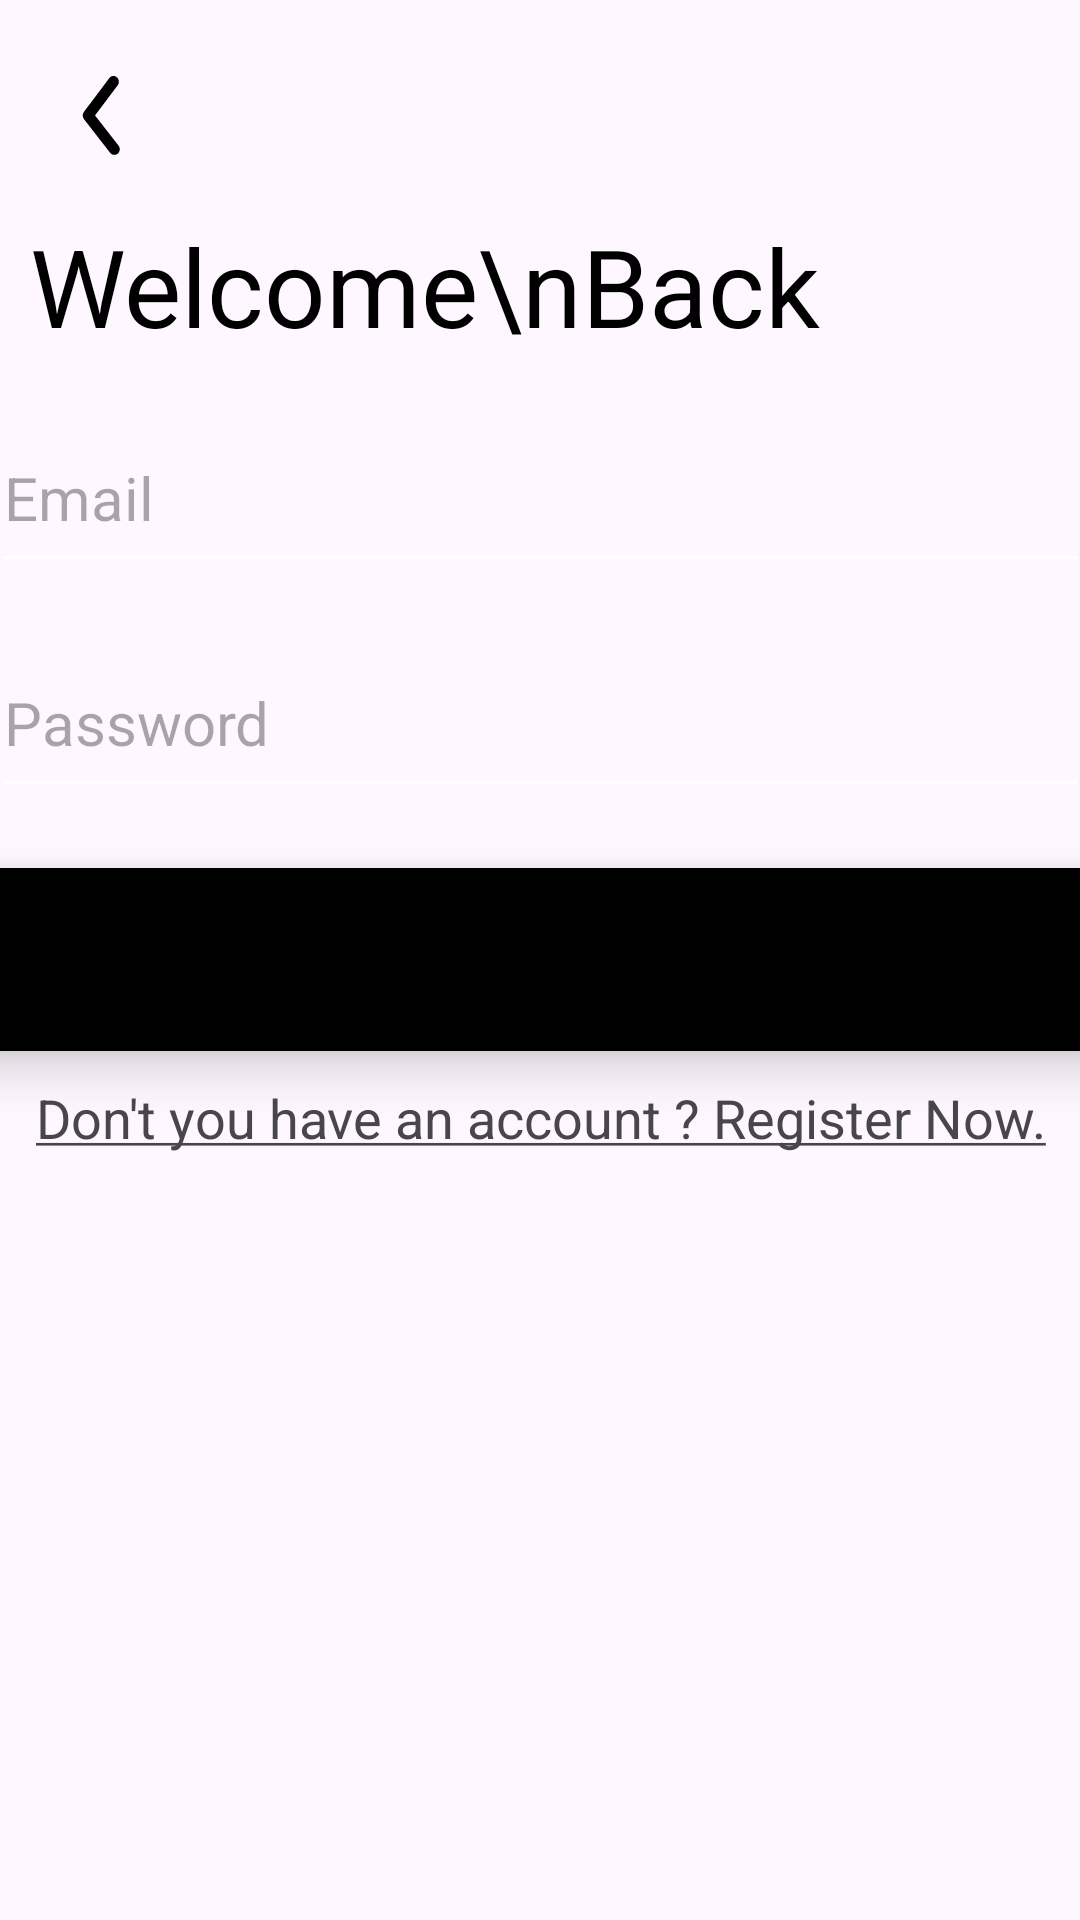

Layout XML and referenced resources for this Android screen:
<!-- AndroidManifest.xml: application theme Theme.SmartWalletHW6 -->
<!-- res/layout/fragment_signin.xml -->
<?xml version="1.0" encoding="utf-8"?>
<androidx.constraintlayout.widget.ConstraintLayout xmlns:android="http://schemas.android.com/apk/res/android"
    xmlns:app="http://schemas.android.com/apk/res-auto"
    android:layout_width="match_parent"
    android:layout_height="match_parent">

    <ImageView
        android:id="@+id/iv_back_signin"
        android:layout_width="wrap_content"
        android:layout_height="wrap_content"
        android:layout_marginTop="16dp"
        app:layout_constraintEnd_toEndOf="parent"
        app:layout_constraintHorizontal_bias="0.043"
        app:layout_constraintStart_toStartOf="parent"
        app:layout_constraintTop_toTopOf="parent"
        app:srcCompat="@drawable/ic_back" />

    <TextView
        android:id="@+id/textView4"
        android:layout_width="0dp"
        android:layout_height="wrap_content"
        android:layout_margin="10dp"
        android:text="Welcome\nBack"
        android:textColor="@color/black"
        android:textSize="36sp"
        app:layout_constraintEnd_toEndOf="parent"
        app:layout_constraintHorizontal_bias="0.5"
        app:layout_constraintStart_toStartOf="parent"
        app:layout_constraintTop_toBottomOf="@+id/iv_back_signin" />

    <EditText
        android:id="@+id/et_email"
        android:layout_width="366dp"
        android:layout_height="60dp"
        android:layout_margin="15dp"
        android:ems="10"
        android:hint="Email"
        android:inputType="textEmailAddress"
        android:textSize="20sp"
        app:layout_constraintEnd_toEndOf="parent"
        app:layout_constraintHorizontal_bias="0.5"
        app:layout_constraintStart_toStartOf="parent"
        app:layout_constraintTop_toBottomOf="@+id/textView4" />

    <EditText
        android:id="@+id/et_password"
        android:layout_width="366dp"
        android:layout_height="60dp"
        android:layout_margin="15dp"
        android:ems="10"
        android:hint="Password"
        android:inputType="textPassword"
        android:textSize="20sp"
        app:layout_constraintEnd_toEndOf="@+id/et_email"
        app:layout_constraintStart_toStartOf="@+id/et_email"
        app:layout_constraintTop_toBottomOf="@+id/et_email" />

    <Button
        android:id="@+id/btn_sign_in"
        android:layout_width="370dp"
        android:layout_height="61dp"
        android:layout_margin="20dp"
        android:backgroundTint="@color/black"
        android:elevation="10dp"
        android:fontFamily="@font/josefin_sans_bold"
        android:text="Sign In"
        android:textColor="@color/white"
        android:textSize="20sp"
        app:layout_constraintEnd_toEndOf="@+id/et_password"
        app:layout_constraintStart_toStartOf="@+id/et_password"
        app:layout_constraintTop_toBottomOf="@+id/et_password" />

    <TextView
        android:id="@+id/tv_register"
        android:layout_width="0dp"
        android:layout_height="wrap_content"
        android:layout_marginTop="10dp"
        android:gravity="center"
        android:text="@string/tv_register"
        android:textSize="18sp"
        app:layout_constraintEnd_toEndOf="@+id/btn_sign_in"
        app:layout_constraintStart_toStartOf="@+id/btn_sign_in"
        app:layout_constraintTop_toBottomOf="@+id/btn_sign_in" />

</androidx.constraintlayout.widget.ConstraintLayout>
<!-- resources referenced by this layout -->
<resources>
  <color name="black">#FF000000</color>
  <color name="white">#FFFFFFFF</color>
  <!-- drawable ic_back (drawable) -->
  <vector xmlns:android="http://schemas.android.com/apk/res/android"
      android:width="42dp"
      android:height="45dp"
      android:viewportWidth="42"
      android:viewportHeight="45">
      <path
          android:fillColor="#000000"
          android:pathData="M24.5,35.607C24.909,35.608 25.305,35.455 25.62,35.176C25.797,35.019 25.944,34.825 26.051,34.607C26.158,34.389 26.225,34.151 26.246,33.905C26.267,33.66 26.243,33.412 26.174,33.177C26.106,32.942 25.995,32.723 25.847,32.534L18.007,22.489L25.567,12.425C25.713,12.233 25.821,12.013 25.887,11.776C25.952,11.539 25.974,11.291 25.949,11.045C25.925,10.8 25.855,10.562 25.745,10.345C25.634,10.128 25.485,9.937 25.305,9.783C25.124,9.612 24.912,9.483 24.682,9.405C24.452,9.326 24.21,9.299 23.97,9.325C23.73,9.352 23.498,9.431 23.288,9.558C23.078,9.685 22.895,9.857 22.75,10.064L14.297,21.308C14.04,21.643 13.899,22.064 13.899,22.498C13.899,22.932 14.04,23.353 14.297,23.688L23.048,34.932C23.223,35.159 23.446,35.338 23.698,35.456C23.951,35.573 24.225,35.625 24.5,35.607Z" />
  </vector>
  <string name="tv_register"><u>Don\'t you have an account ? Register Now.</u></string>
  <style name="Theme.SmartWalletHW6" parent="Base.Theme.SmartWalletHW6" />
  <style name="Base.Theme.SmartWalletHW6" parent="Theme.Material3.DayNight.NoActionBar">
          <item name="fontFamily">@font/josefin_sans_bold</item>
          <item name="backgroundTint">@color/white</item>
          <item name="android:windowFullscreen">true</item>
      </style>
</resources>
